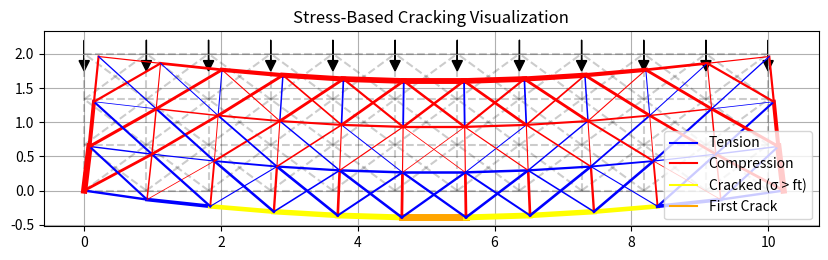

Write Python code to recreate this figure.
import numpy as np
import matplotlib.pyplot as plt

# -------------------------
# MATERIAL
# -------------------------

E = 30e9
A = 0.005

# concrete tensile strength (Pa)
ft = 3e6  

# -------------------------
# GEOMETRY (DENSE GRID)
# -------------------------

nx, ny = 12, 4
L, H = 10, 2

dx = L / (nx - 1)
dy = H / (ny - 1)

nodes = np.array([[i*dx, j*dy] for j in range(ny) for i in range(nx)])

def node(i, j):
    return j*nx + i

# -------------------------
# ELEMENTS
# -------------------------

elements = []

# horizontal
for j in range(ny):
    for i in range(nx-1):
        elements.append([node(i,j), node(i+1,j)])

# vertical
for j in range(ny-1):
    for i in range(nx):
        elements.append([node(i,j), node(i,j+1)])

# diagonals
for j in range(ny-1):
    for i in range(nx-1):
        elements.append([node(i,j), node(i+1,j+1)])
        elements.append([node(i+1,j), node(i,j+1)])

elements = np.array(elements)

# -------------------------
# DOF
# -------------------------

n_nodes = len(nodes)
dof = 2*n_nodes

# -------------------------
# LOADS
# -------------------------

F = np.zeros(dof)
for i in range(nx):
    F[2*node(i, ny-1)+1] = -5000

# -------------------------
# SUPPORTS
# -------------------------

supports = [
    (node(0,0),0),(node(0,0),1),
    (node(nx-1,0),1)
]

# -------------------------
# ELEMENT STIFFNESS
# -------------------------

def element_stiffness(n1,n2):
    x1,y1 = nodes[n1]
    x2,y2 = nodes[n2]

    L = np.hypot(x2-x1,y2-y1)
    c = (x2-x1)/L
    s = (y2-y1)/L

    k = (E*A/L)*np.array([
        [ c*c, c*s,-c*c,-c*s],
        [ c*s, s*s,-c*s,-s*s],
        [-c*c,-c*s, c*c, c*s],
        [-c*s,-s*s, c*s, s*s]
    ])
    return k,L,c,s

# -------------------------
# SOLVE
# -------------------------

def solve():
    K = np.zeros((dof,dof))

    for (n1,n2) in elements:
        k,_,_,_ = element_stiffness(n1,n2)
        dofs = [2*n1,2*n1+1,2*n2,2*n2+1]

        for i in range(4):
            for j in range(4):
                K[dofs[i],dofs[j]] += k[i,j]

    K_mod = K.copy()
    F_mod = F.copy()

    for (n,d) in supports:
        idx = 2*n + d
        K_mod[idx,:] = 0
        K_mod[:,idx] = 0
        K_mod[idx,idx] = 1
        F_mod[idx] = 0

    u = np.linalg.solve(K_mod,F_mod)

    stress = []
    for (n1,n2) in elements:
        _,L,c,s = element_stiffness(n1,n2)
        dofs = [2*n1,2*n1+1,2*n2,2*n2+1]
        u_e = u[dofs]

        strain = (1/L)*np.array([-c,-s,c,s]) @ u_e
        stress.append(E*strain)

    return u, np.array(stress)

u, stress = solve()

# -------------------------
# CRACK DETECTION
# -------------------------

tension_stress = np.maximum(stress, 0)

first_crack_idx = np.argmax(tension_stress)

cracked_elements = np.where(tension_stress > ft)[0]

print("\n--- RESULTS ---")
print(f"Max tensile stress: {tension_stress[first_crack_idx]:.2e} Pa")
print(f"First crack element: {first_crack_idx}")
print(f"Number of cracked elements: {len(cracked_elements)}")

# -------------------------
# PLOT
# -------------------------

def plot():

    scale = 200

    fig, ax = plt.subplots(figsize=(10,5))

    # undeformed
    for (n1,n2) in elements:
        ax.plot(
            [nodes[n1,0],nodes[n2,0]],
            [nodes[n1,1],nodes[n2,1]],
            'k--',alpha=0.2
        )

    max_stress = np.max(np.abs(stress))

    for i,(n1,n2) in enumerate(elements):

        x = [
            nodes[n1,0] + scale*u[2*n1],
            nodes[n2,0] + scale*u[2*n2]
        ]
        y = [
            nodes[n1,1] + scale*u[2*n1+1],
            nodes[n2,1] + scale*u[2*n2+1]
        ]

        s = stress[i]

        # thickness based on stress magnitude
        lw = 0.5 + 4 * abs(s) / max_stress

        # default color
        color = 'blue' if s > 0 else 'red'

        # cracked members
        if i in cracked_elements:
            color = 'yellow'

        # first crack overrides everything
        if i == first_crack_idx:
            color = 'orange'
            lw = 5

        ax.plot(x, y, color=color, linewidth=lw)

    # load arrows
    for i in range(nx):
        n = node(i, ny-1)
        ax.arrow(
            nodes[n,0],
            nodes[n,1] + 0.2,
            0,
            -0.3,
            head_width=0.15,
            head_length=0.15,
            fc='black',
            ec='black'
        )

    ax.set_title("Stress-Based Cracking Visualization")
    ax.set_aspect('equal')
    ax.grid(True)

    # legend
    ax.plot([],[],color='blue',label='Tension')
    ax.plot([],[],color='red',label='Compression')
    ax.plot([],[],color='yellow',label='Cracked (σ > ft)')
    ax.plot([],[],color='orange',label='First Crack')

    ax.legend()

    plt.show()

plot()
